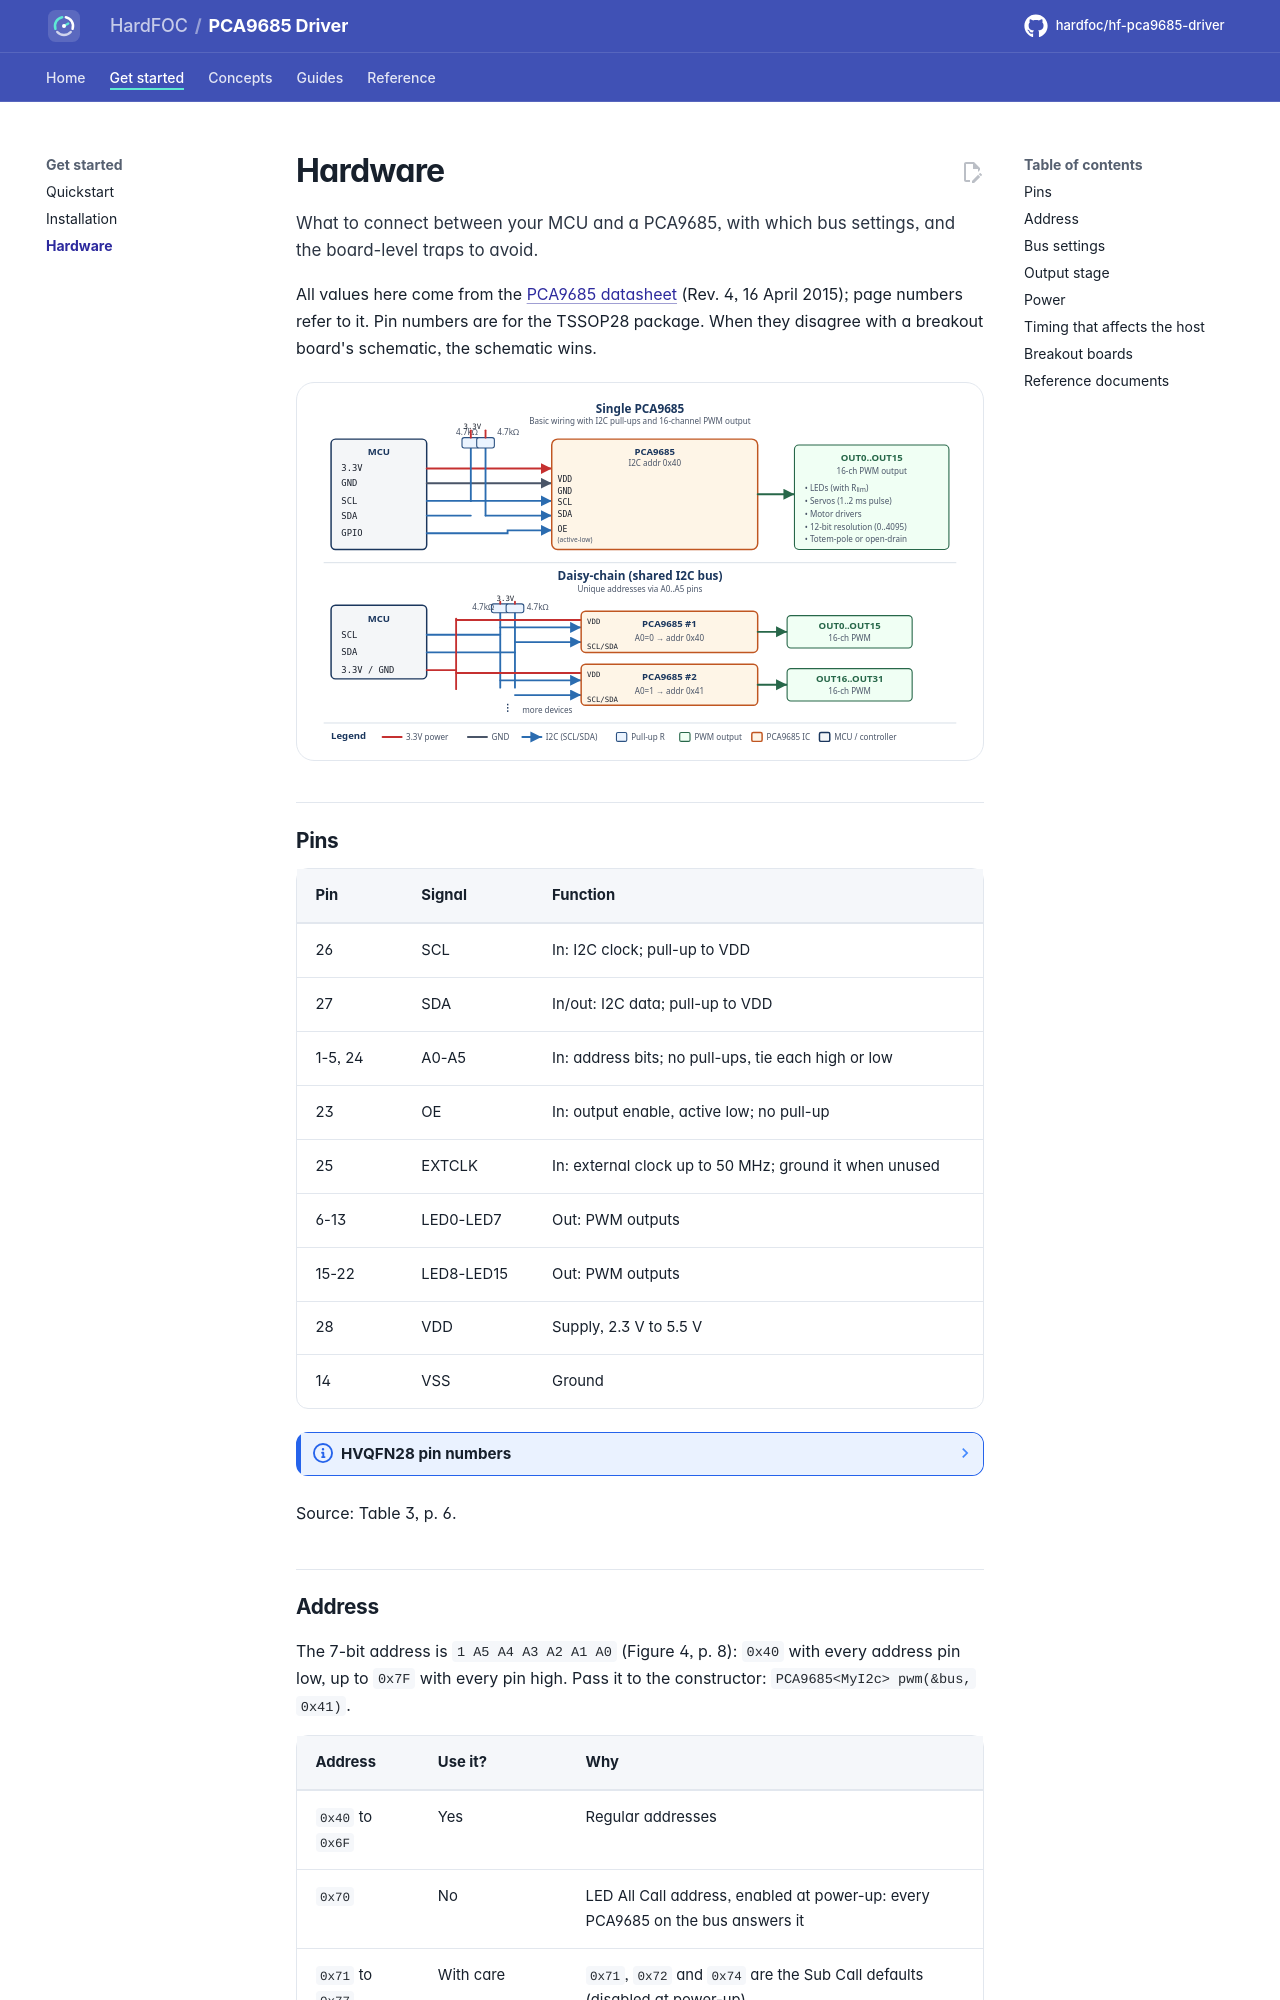

repository: hardfoc/hf-pca9685-driver · page: dev/hardware/index.html · generator: mkdocs

# Hardware

What to connect between your MCU and a PCA9685, with which bus settings, and the board-level traps to avoid.

All values here come from the [PCA9685 datasheet](datasheet/PCA9685.pdf) (Rev. 4, 16 April 2015); page numbers
refer to it. Pin numbers are for the TSSOP28 package. When they disagree with a breakout board's schematic, the
schematic wins.

![Wiring of one PCA9685 with I2C pull-ups and 16 PWM outputs, and two chips sharing one I2C bus at addresses 0x40
and 0x41](assets/pca9685-wiring.svg){ .hf-plate }

## Pins

| Pin | Signal | Function |
| --- | --- | --- |
| 26 | SCL | In: I2C clock; pull-up to VDD |
| 27 | SDA | In/out: I2C data; pull-up to VDD |
| 1-5, 24 | A0-A5 | In: address bits; no pull-ups, tie each high or low |
| 23 | OE | In: output enable, active low; no pull-up |
| 25 | EXTCLK | In: external clock up to 50 MHz; ground it when unused |
| 6-13 | LED0-LED7 | Out: PWM outputs |
| 15-22 | LED8-LED15 | Out: PWM outputs |
| 28 | VDD | Supply, 2.3 V to 5.5 V |
| 14 | VSS | Ground |

??? note "HVQFN28 pin numbers"
    SCL 23, SDA 24, A0 to A4 26, 27, 28, 1, 2, A5 21, OE 20, EXTCLK 22, LED0 to LED7 3 to 10, LED8 to LED15
    12 to 19, VDD 25, VSS 11. The exposed pad is also ground and must be soldered.

Source: Table 3, p. 6.

## Address

The 7-bit address is `1 A5 A4 A3 A2 A1 A0` (Figure 4, p. 8): `0x40` with every address pin low, up to `0x7F`
with every pin high. Pass it to the constructor: `PCA9685<MyI2c> pwm(&bus, 0x41)`.

| Address | Use it? | Why |
| --- | --- | --- |
| `0x40` to `0x6F` | Yes | Regular addresses |
| `0x70` | No | LED All Call address, enabled at power-up: every PCA9685 on the bus answers it |
| `0x71` to `0x77` | With care | `0x71`, `0x72` and `0x74` are the Sub Call defaults (disabled at power-up) |
| `0x78` to `0x7F` | No, on a shared bus | Reserved by the I2C specification (10-bit addressing, future use) |

The datasheet counts 62 usable addresses (section 7.1, p. 7). The general-call Software Reset (`0x00`, data byte
`0x06`) resets every PCA9685 on the bus; the driver does not send it.
